Image classification data set "satellite-image-classification" (summer-xrx/satellite-image-classification on GitHub). Class labels (10): beach, circular farmland, cloud, desert, forest, mountain, rectangular farmland, residential area, river, snow-covered mountain.

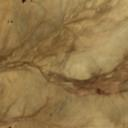
Label: desert

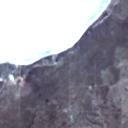
Label: beach

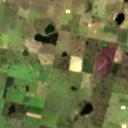
Label: rectangular farmland

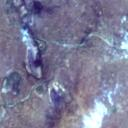
Label: river

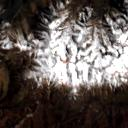
Label: snow-covered mountain

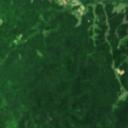
Label: forest
